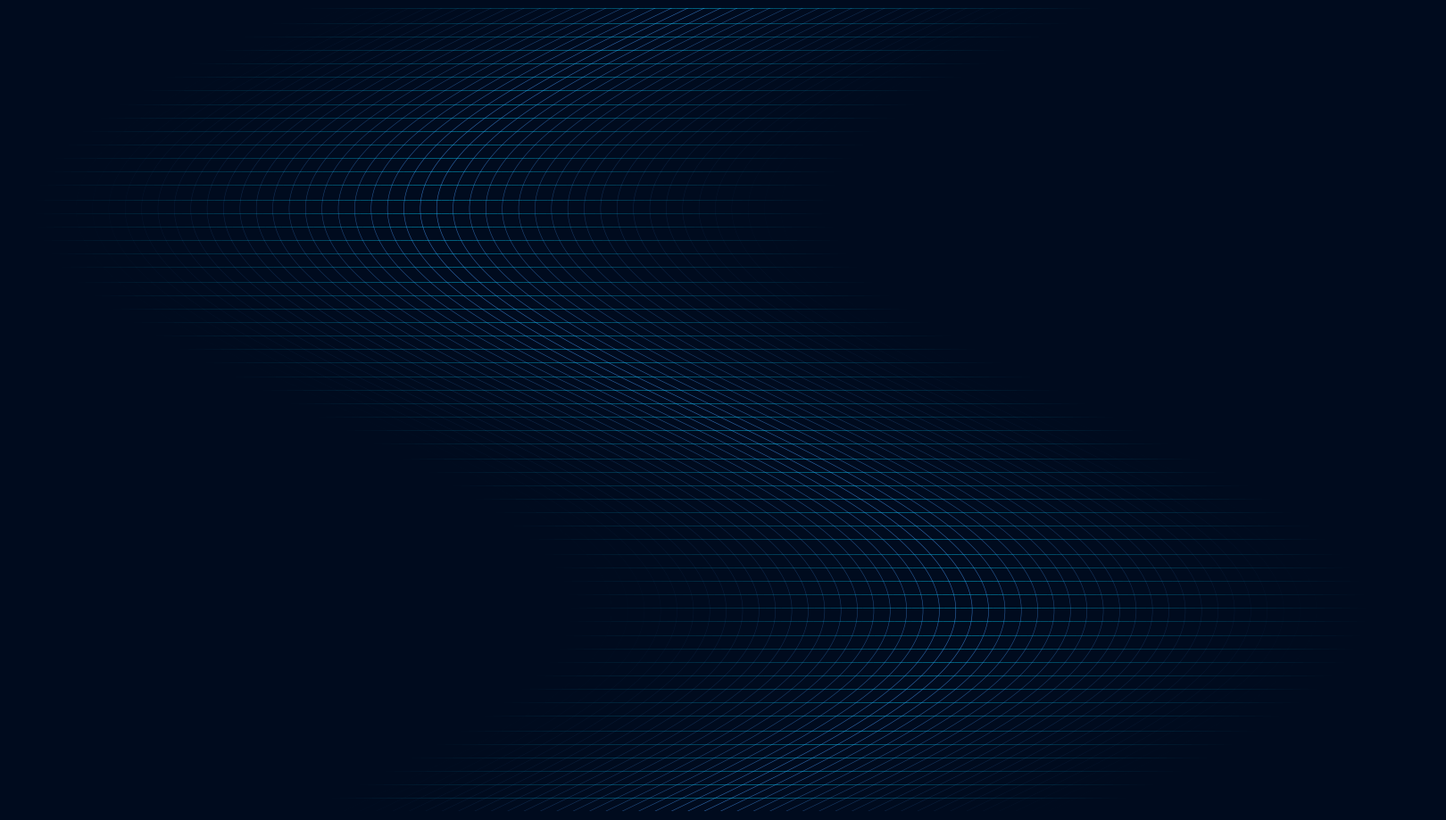

Generate this figure with matplotlib:
import numpy as np
import matplotlib.pyplot as plt
from matplotlib.collections import LineCollection
from matplotlib.colors import LinearSegmentedColormap

def generate_thicker_thinner_serpent(output_file="serpent_thick_thin.png"):
    fig, ax = plt.subplots(figsize=(16, 9), dpi=300)
    
    bg_color = '#000b1e' 
    fig.patch.set_facecolor(bg_color)
    ax.set_facecolor(bg_color)

    # --- Geometry Parameters ---
    n_longitudinal = 50   # More lines to fill the increased width cleanly
    n_transversal = 60    
    points_per_line = 600 
    serpent_width = 0.45  # Increased width for a thicker serpent
    
    y_spine = np.linspace(0, 1, points_per_line)
    # Adjusted x_spine center slightly for the new width
    x_spine = 0.3 * np.sin(2 * np.pi * y_spine) + 0.77

    # --- 1. Longitudinal Lines (Lengthwise) ---
    offsets = np.linspace(-serpent_width, serpent_width, n_longitudinal)
    
    for off in offsets:
        x_line = x_spine + off
        side_shading = (1.0 - (abs(off) / serpent_width)) ** 2.0 
        # Thinner lines
        ax.plot(x_line, y_spine, color='#4a9eff', alpha=side_shading * 0.7, lw=0.4, zorder=1)

    # --- 2. Transversal Lines (The Ribs) ---
    cmap_data = {
        'red':   [[0.0, 0.0, 0.0], [0.5, 0.0, 0.0], [1.0, 0.0, 0.0]],
        'green': [[0.0, 0.83, 0.83], [0.5, 0.83, 0.83], [1.0, 0.83, 0.83]],
        'blue':  [[0.0, 1.0, 1.0], [0.5, 1.0, 1.0], [1.0, 1.0, 1.0]],
        'alpha': [[0.0, 0.0, 0.0], [0.5, 0.5, 0.5], [1.0, 0.0, 0.0]] 
    }
    rib_cmap = LinearSegmentedColormap('rib_fade', cmap_data)

    rib_indices = np.linspace(0, points_per_line - 1, n_transversal, dtype=int)
    for idx in rib_indices:
        y_val = y_spine[idx]
        x_center = x_spine[idx]
        
        x_rib = np.linspace(x_center - serpent_width, x_center + serpent_width, 100)
        y_rib = np.full_like(x_rib, y_val)
        
        points = np.array([x_rib, y_rib]).T.reshape(-1, 1, 2)
        segments = np.concatenate([points[:-1], points[1:]], axis=1)
        
        lc = LineCollection(segments, cmap=rib_cmap, linewidth=0.6, zorder=2) # Thinner ribs
        lc.set_array(np.linspace(0, 1, len(x_rib)))
        ax.add_collection(lc)

    # Styling
    ax.set_xlim(0, 1.6) 
    ax.set_ylim(0, 1)   
    ax.axis('off')

    plt.subplots_adjust(left=0, right=1, top=1, bottom=0)
    plt.savefig(output_file, facecolor=bg_color, bbox_inches='tight', pad_inches=0)
    plt.show()

if __name__ == "__main__":
    generate_thicker_thinner_serpent()
